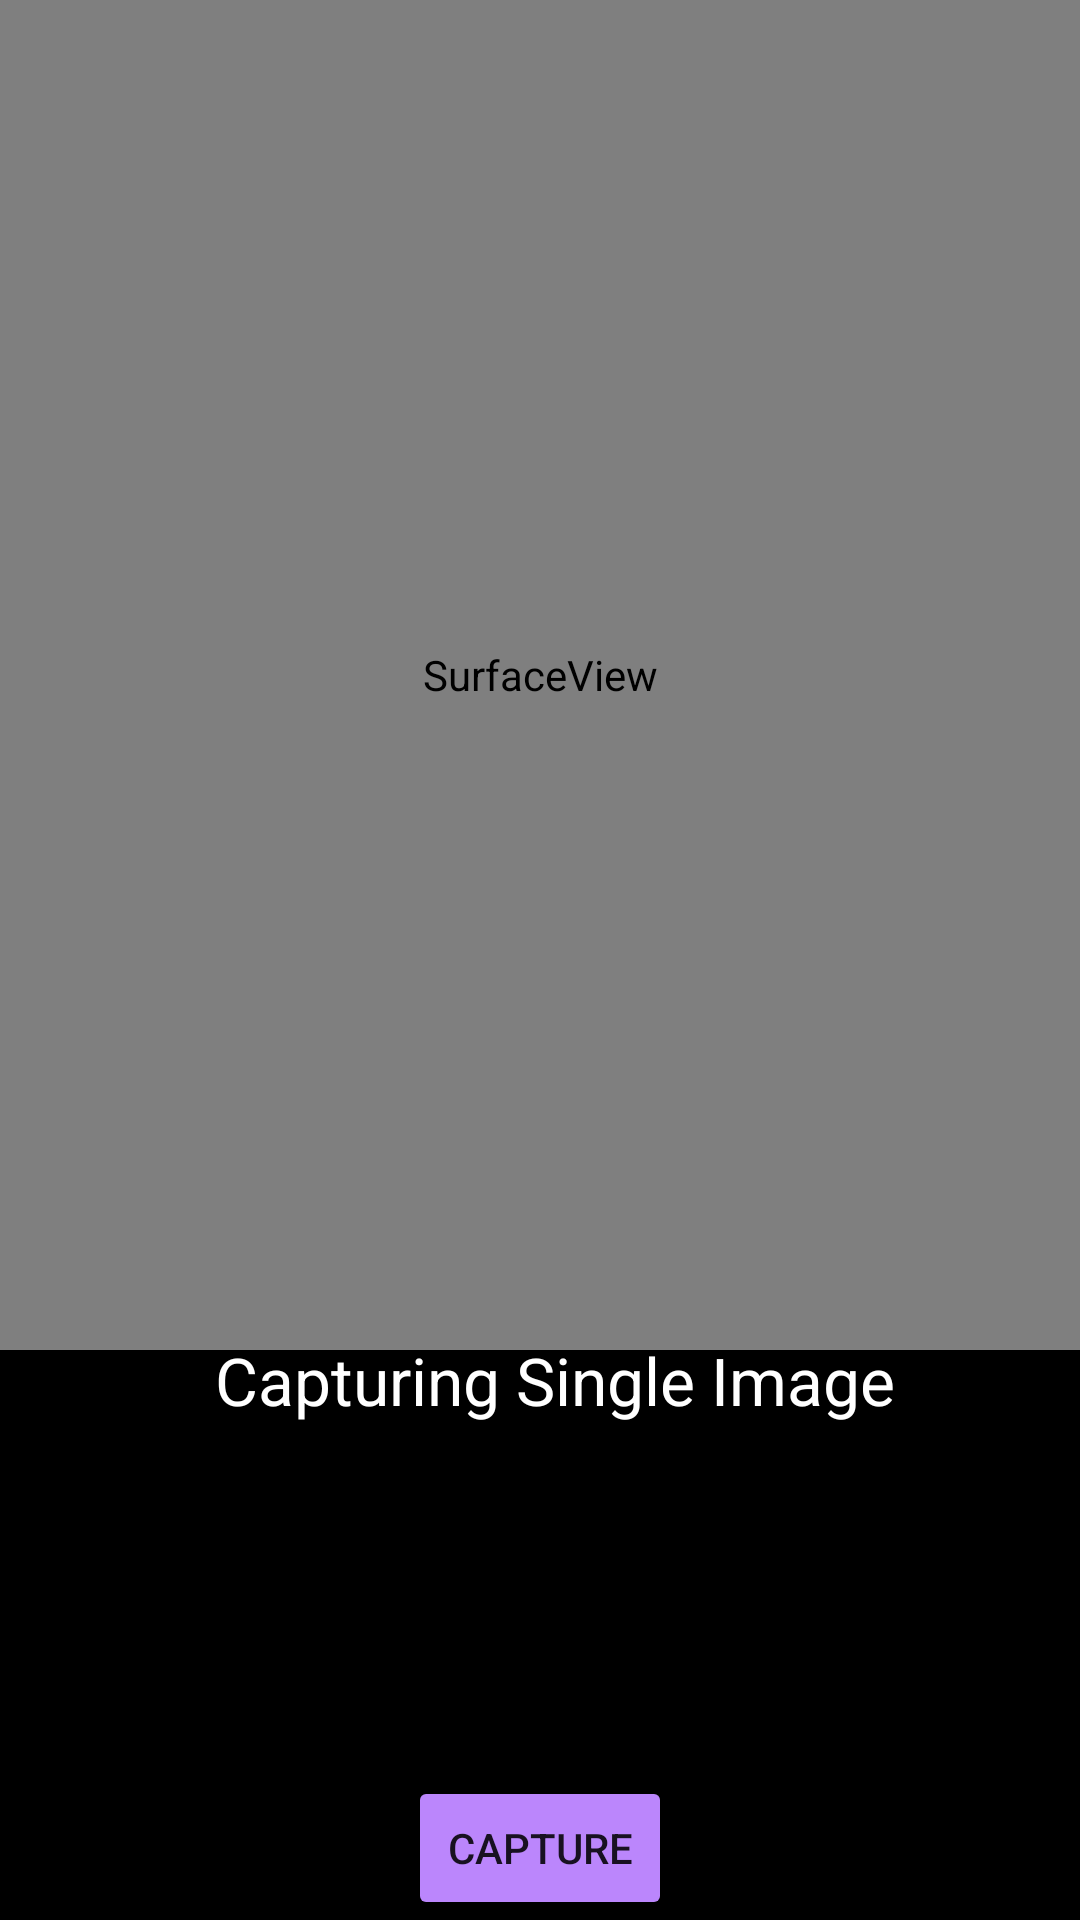

Layout XML and referenced resources for this Android screen:
<!-- AndroidManifest.xml: application theme Theme.CustomCamera -->
<!-- res/layout/activity_multiple_image_screen.xml -->
<?xml version="1.0" encoding="utf-8"?>
<androidx.constraintlayout.widget.ConstraintLayout xmlns:android="http://schemas.android.com/apk/res/android"
    xmlns:app="http://schemas.android.com/apk/res-auto"
    xmlns:tools="http://schemas.android.com/tools"
    android:layout_width="match_parent"
    android:layout_height="match_parent"
    android:background="@color/black"
    tools:context=".MultipleImageScreen">


    <FrameLayout
        android:id="@+id/camera_overlay_s3"
        android:layout_width="match_parent"
        android:layout_height="450dp"
        app:layout_constraintEnd_toEndOf="parent"
        app:layout_constraintStart_toStartOf="parent"
        app:layout_constraintTop_toTopOf="parent" />

    <SurfaceView
        android:id="@+id/camera_preview_s3"
        android:layout_width="match_parent"
        android:layout_height="450dp"
        app:layout_constraintEnd_toEndOf="parent"
        app:layout_constraintStart_toStartOf="parent"
        app:layout_constraintTop_toTopOf="parent" />

    <Button
        android:id="@+id/btn_capture_s3"
        android:layout_width="wrap_content"
        android:layout_height="wrap_content"
        android:backgroundTint="@color/purple_200"
        android:text="@string/capture"
        app:layout_constraintBottom_toBottomOf="parent"
        app:layout_constraintEnd_toEndOf="parent"
        app:layout_constraintStart_toStartOf="parent" />

    <TextView
        android:id="@+id/test_status_textview_s3"
        android:layout_width="wrap_content"
        android:layout_height="wrap_content"
        android:layout_marginStart="10dp"
        android:layout_marginTop="60dp"
        android:text="@string/capturing_single_image"
        android:textColor="@color/white"
        android:textSize="22sp"
        app:layout_constraintBottom_toBottomOf="parent"
        app:layout_constraintEnd_toEndOf="parent"
        app:layout_constraintStart_toStartOf="parent"
        app:layout_constraintTop_toTopOf="parent"
        app:layout_constraintVertical_bias="0.70" />

</androidx.constraintlayout.widget.ConstraintLayout>
<!-- resources referenced by this layout -->
<resources>
  <string name="capture">Capture</string>
  <string name="capturing_single_image">Capturing Single Image</string>
  <style name="Theme.CustomCamera" parent="Theme.MaterialComponents.DayNight.DarkActionBar">
          
          <item name="colorPrimary">@color/black</item>
          <item name="colorPrimaryVariant">@color/black</item>
          <item name="colorOnPrimary">@color/white</item>
          
          <item name="colorSecondary">@color/teal_200</item>
          <item name="colorSecondaryVariant">@color/teal_700</item>
          <item name="colorOnSecondary">@color/black</item>
          
          <item name="android:statusBarColor">?attr/colorPrimaryVariant</item>
          
      </style>
  <!-- not gathered from this repository: default colours our renderer supplied (Android Studio template values) -->
  <color name="purple_200">#FFBB86FC</color>
  <color name="teal_200">#FF03DAC5</color>
  <color name="teal_700">#FF018786</color>
  <color name="black">#FF000000</color>
  <color name="white">#FFFFFFFF</color>
</resources>
